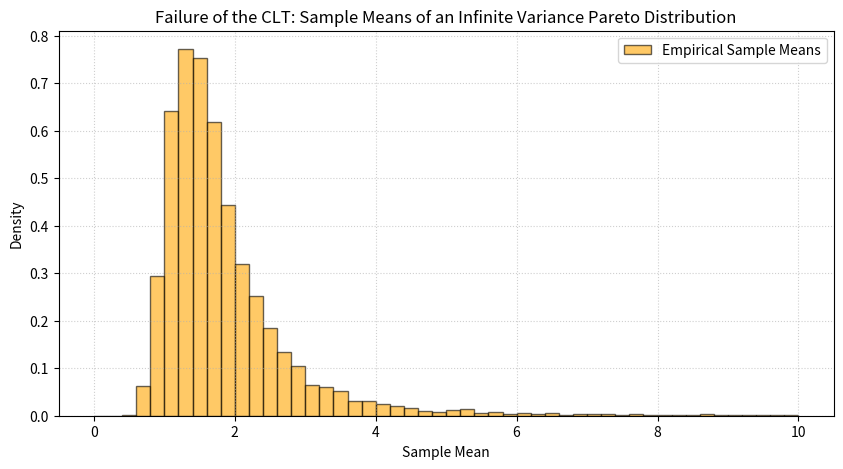

Write the Python code that produced this figure.
import numpy as np
import matplotlib.pyplot as plt

# np.random.seed(42) # Uncomment to lock in the graph

def visualize_clt_failure(num_samples=10000, sample_size=50):
    """
    Visualises the failure of the CLT by plotting sample means from 
    a Pareto distribution with infinite variance (alpha = 1.5).
    """
    alpha = 1.5 # Finite mean, but infinite variance
    
    # Generate Pareto samples and calculate their means
    samples = np.random.pareto(alpha, (num_samples, sample_size))
    sample_means = np.mean(samples, axis=1)

    # Plotting the histogram
    plt.figure(figsize=(10, 5))
    
    # We restrict the visual range to (0, 10) to clearly see the skewness.
    # Without this, infinite variance outliers would break the visual scale.
    plt.hist(sample_means, bins=50, range=(0, 10), density=True, 
             alpha=0.6, color='orange', edgecolor='black', 
             label='Empirical Sample Means')

    plt.title('Failure of the CLT: Sample Means of an Infinite Variance Pareto Distribution')
    plt.xlabel('Sample Mean')
    plt.ylabel('Density')
    plt.legend()
    plt.grid(True, linestyle=':', alpha=0.6)
    plt.show()

# Execute the visualization
visualize_clt_failure()
